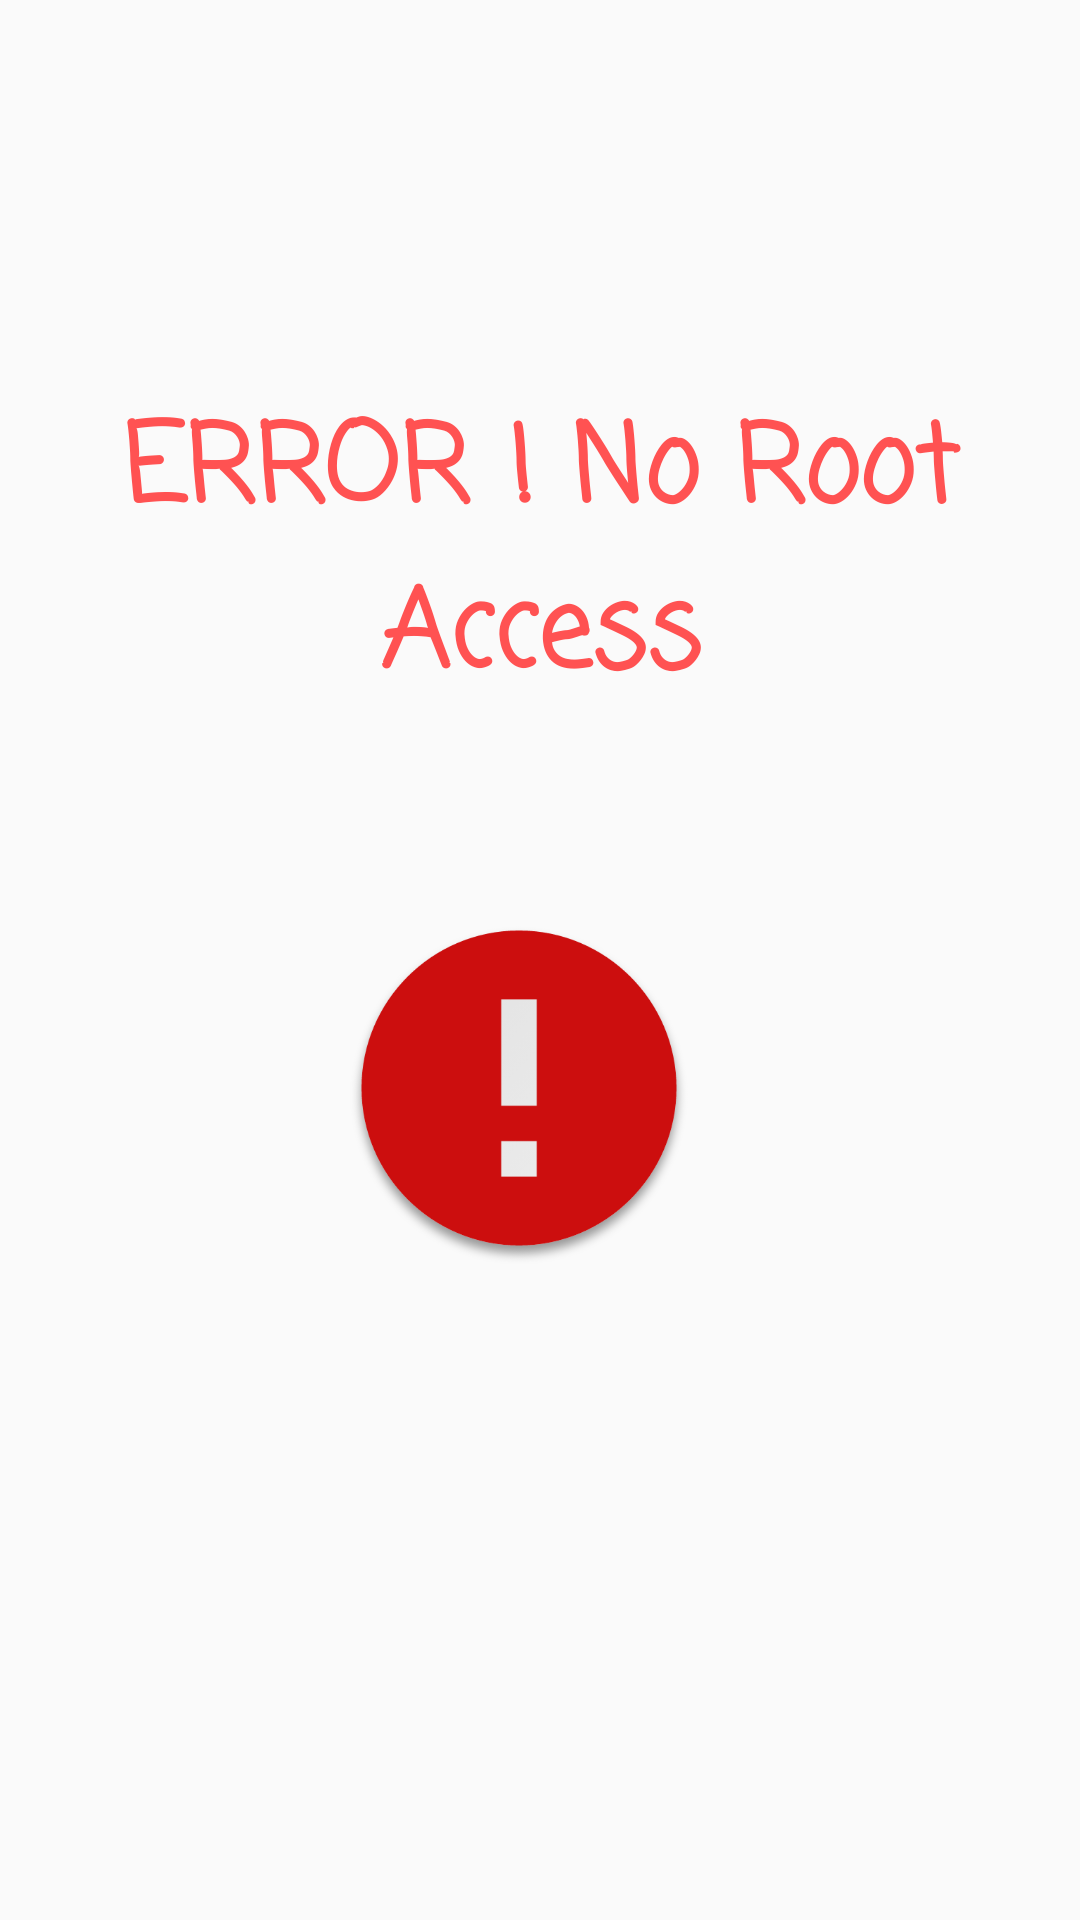

Here is an Android app screen rendered from its layout file. Give the layout XML and the strings, colors and styles it references.
<!-- AndroidManifest.xml: application theme AppTheme -->
<!-- res/layout/activity_error_splash.xml -->
<?xml version="1.0" encoding="utf-8"?>
<RelativeLayout xmlns:android="http://schemas.android.com/apk/res/android"
    xmlns:tools="http://schemas.android.com/tools"
    android:orientation="vertical" android:layout_width="match_parent"
    android:layout_height="match_parent">

    <TextView
        android:text="ERROR ! No Root Access"
        android:layout_width="match_parent"
        android:layout_height="wrap_content"
        android:layout_marginTop="130dp"
        android:id="@+id/textView7"
        android:textStyle="normal|bold"
        android:textSize="36sp"
        android:fontFamily="casual"
        android:textAlignment="center"
        android:layout_alignParentTop="true"
        android:textColor="@color/accent"
        android:layout_centerHorizontal="true" />

    <ImageView
        android:src="@drawable/error"
        android:layout_width="120dp"
        android:layout_height="120dp"
        android:layout_below="@+id/textView7"
        android:layout_alignParentStart="true"
        android:layout_marginStart="113dp"
        android:layout_marginTop="63dp" />
</RelativeLayout>
<!-- resources referenced by this layout -->
<resources>
  <color name="accent">#ff5252</color>
  <!-- drawable error: png bitmap (drawable, 30755 bytes) -->
  <style name="AppTheme" parent="Theme.AppCompat.Light.NoActionBar">
          
          <item name="colorPrimary">@color/colorPrimary</item>
          <item name="colorPrimaryDark">@color/colorPrimaryDark</item>
          <item name="colorAccent">@color/colorAccent</item>
          <item name="android:windowLightStatusBar">true</item>
          <item name="android:actionBarSize">70dp</item>
      </style>
  <color name="colorPrimary">#125688</color>
  <color name="colorPrimaryDark">#125688</color>
  <color name="colorAccent">#324e61</color>
</resources>
